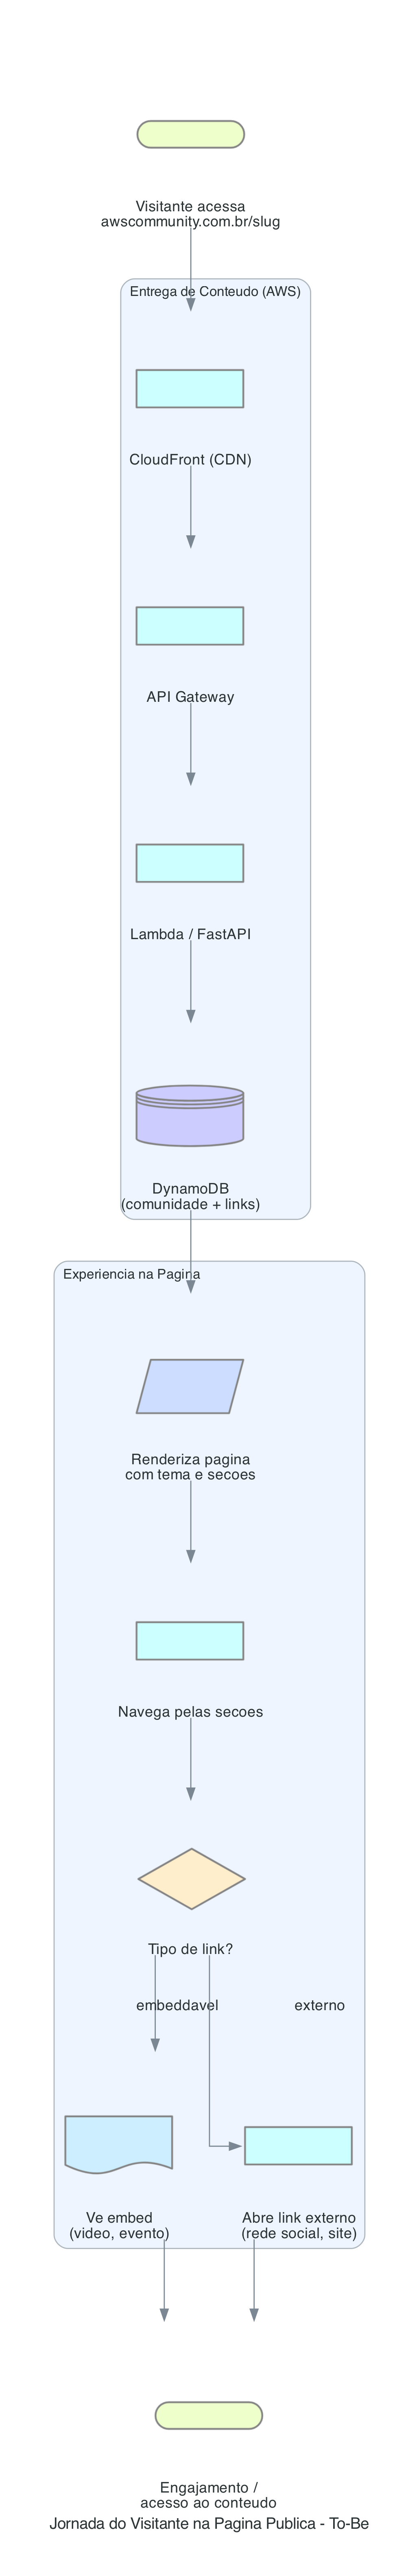

Source code (Python):
from diagrams import Diagram, Cluster, Edge
from diagrams.programming.flowchart import (
    Action, Decision, StartEnd, InputOutput, Database, Document
)

graph_attr = {
    "fontsize": "14",
    "bgcolor": "white",
    "pad": "0.5",
    "nodesep": "0.8",
    "ranksep": "1.0",
    "dpi": "200",
}

with Diagram(
    "Jornada do Visitante na Pagina Publica - To-Be",
    filename="docs/02-fluxograma-processos/to-be-visitante",
    outformat="png",
    direction="TB",
    show=False,
    graph_attr=graph_attr,
):
    inicio = StartEnd("Visitante acessa\nawscommunity.com.br/slug")

    with Cluster("Entrega de Conteudo (AWS)", graph_attr={"bgcolor": "#eef5ff"}):
        cf = Action("CloudFront (CDN)")
        apigw = Action("API Gateway")
        lambda_fn = Action("Lambda / FastAPI")
        db = Database("DynamoDB\n(comunidade + links)")

    with Cluster("Experiencia na Pagina", graph_attr={"bgcolor": "#eef5ff"}):
        render = InputOutput("Renderiza pagina\ncom tema e secoes")
        navega = Action("Navega pelas secoes")
        tipo = Decision("Tipo de link?")
        embed = Document("Ve embed\n(video, evento)")
        externo = Action("Abre link externo\n(rede social, site)")

    fim = StartEnd("Engajamento /\nacesso ao conteudo")

    inicio >> cf >> apigw >> lambda_fn >> db
    db >> render >> navega >> tipo
    tipo >> Edge(label="embeddavel") >> embed >> fim
    tipo >> Edge(label="externo") >> externo >> fim
